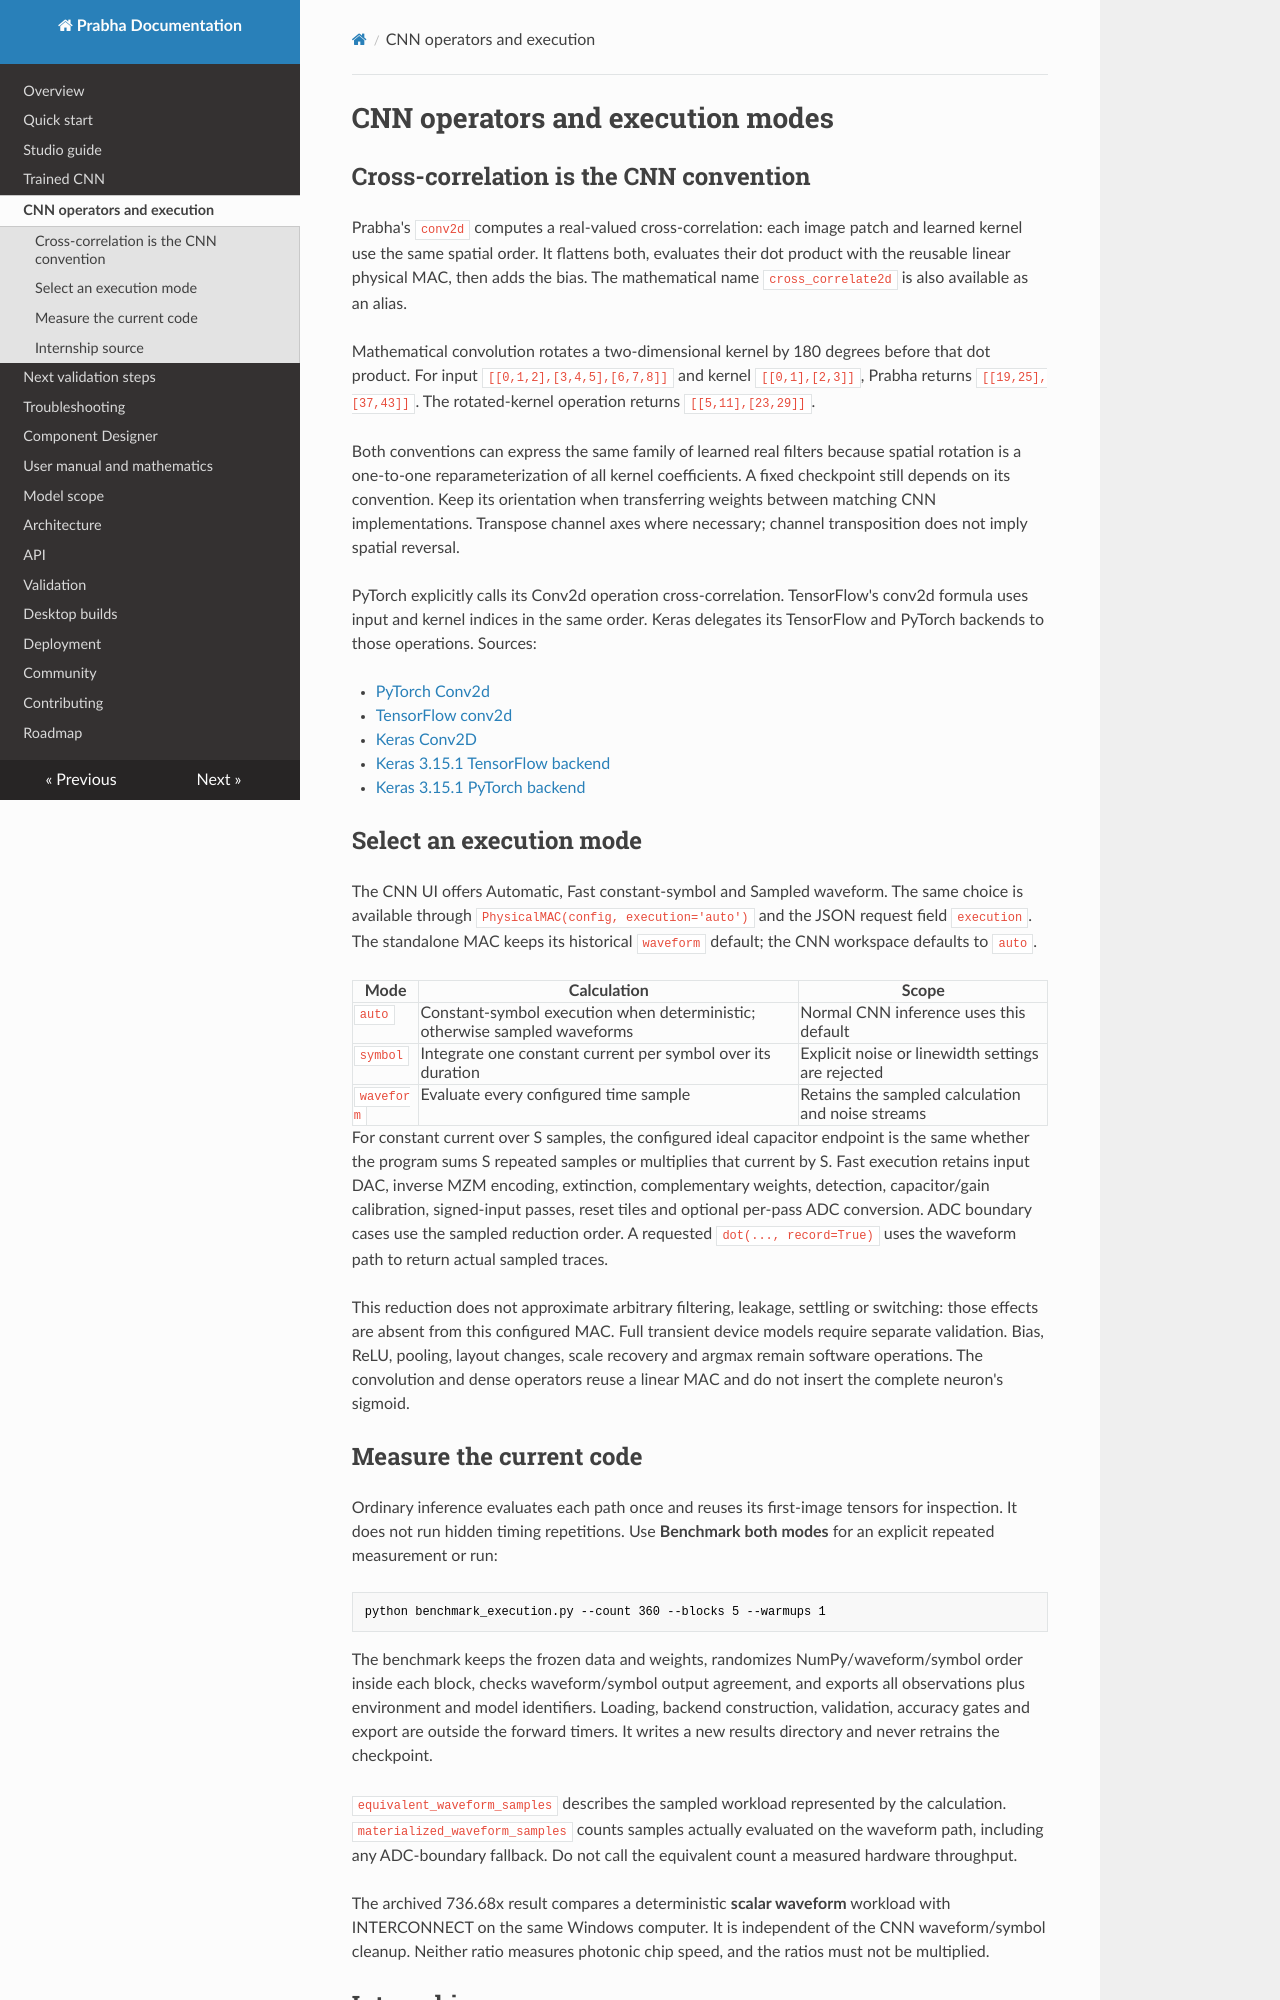

repository: Abhishek5467/Prabha · page: execution/index.html · generator: mkdocs

# CNN operators and execution modes

## Cross-correlation is the CNN convention

Prabha's `conv2d` computes a real-valued cross-correlation: each image patch and learned kernel use the same spatial order. It flattens both, evaluates their dot product with the reusable linear physical MAC, then adds the bias. The mathematical name `cross_correlate2d` is also available as an alias.

Mathematical convolution rotates a two-dimensional kernel by 180 degrees before that dot product. For input `[[0,1,2],[3,4,5],[6,7,8]]` and kernel `[[0,1],[2,3]]`, Prabha returns `[[19,25],[37,43]]`. The rotated-kernel operation returns `[[5,11],[23,29]]`.

Both conventions can express the same family of learned real filters because spatial rotation is a one-to-one reparameterization of all kernel coefficients. A fixed checkpoint still depends on its convention. Keep its orientation when transferring weights between matching CNN implementations. Transpose channel axes where necessary; channel transposition does not imply spatial reversal.

PyTorch explicitly calls its Conv2d operation cross-correlation. TensorFlow's conv2d formula uses input and kernel indices in the same order. Keras delegates its TensorFlow and PyTorch backends to those operations. Sources:

- [PyTorch Conv2d](https://docs.pytorch.org/docs/stable/generated/torch.nn.Conv2d.html)
- [TensorFlow conv2d](https://www.tensorflow.org/api_docs/python/tf/nn/conv2d)
- [Keras Conv2D](https://keras.io/api/layers/convolution_layers/convolution2d/)
- [Keras 3.15.1 TensorFlow backend](https://github.com/keras-team/keras/blob/v3.15.1/keras/src/backend/tensorflow/nn.py)
- [Keras 3.15.1 PyTorch backend](https://github.com/keras-team/keras/blob/v3.15.1/keras/src/backend/torch/nn.py)

## Select an execution mode

The CNN UI offers Automatic, Fast constant-symbol and Sampled waveform. The same choice is available through `PhysicalMAC(config, execution='auto')` and the JSON request field `execution`. The standalone MAC keeps its historical `waveform` default; the CNN workspace defaults to `auto`.

| Mode | Calculation | Scope |
|---|---|---|
| `auto` | Constant-symbol execution when deterministic; otherwise sampled waveforms | Normal CNN inference uses this default |
| `symbol` | Integrate one constant current per symbol over its duration | Explicit noise or linewidth settings are rejected |
| `waveform` | Evaluate every configured time sample | Retains the sampled calculation and noise streams |

For constant current over S samples, the configured ideal capacitor endpoint is the same whether the program sums S repeated samples or multiplies that current by S. Fast execution retains input DAC, inverse MZM encoding, extinction, complementary weights, detection, capacitor/gain calibration, signed-input passes, reset tiles and optional per-pass ADC conversion. ADC boundary cases use the sampled reduction order. A requested `dot(..., record=True)` uses the waveform path to return actual sampled traces.

This reduction does not approximate arbitrary filtering, leakage, settling or switching: those effects are absent from this configured MAC. Full transient device models require separate validation. Bias, ReLU, pooling, layout changes, scale recovery and argmax remain software operations. The convolution and dense operators reuse a linear MAC and do not insert the complete neuron's sigmoid.
